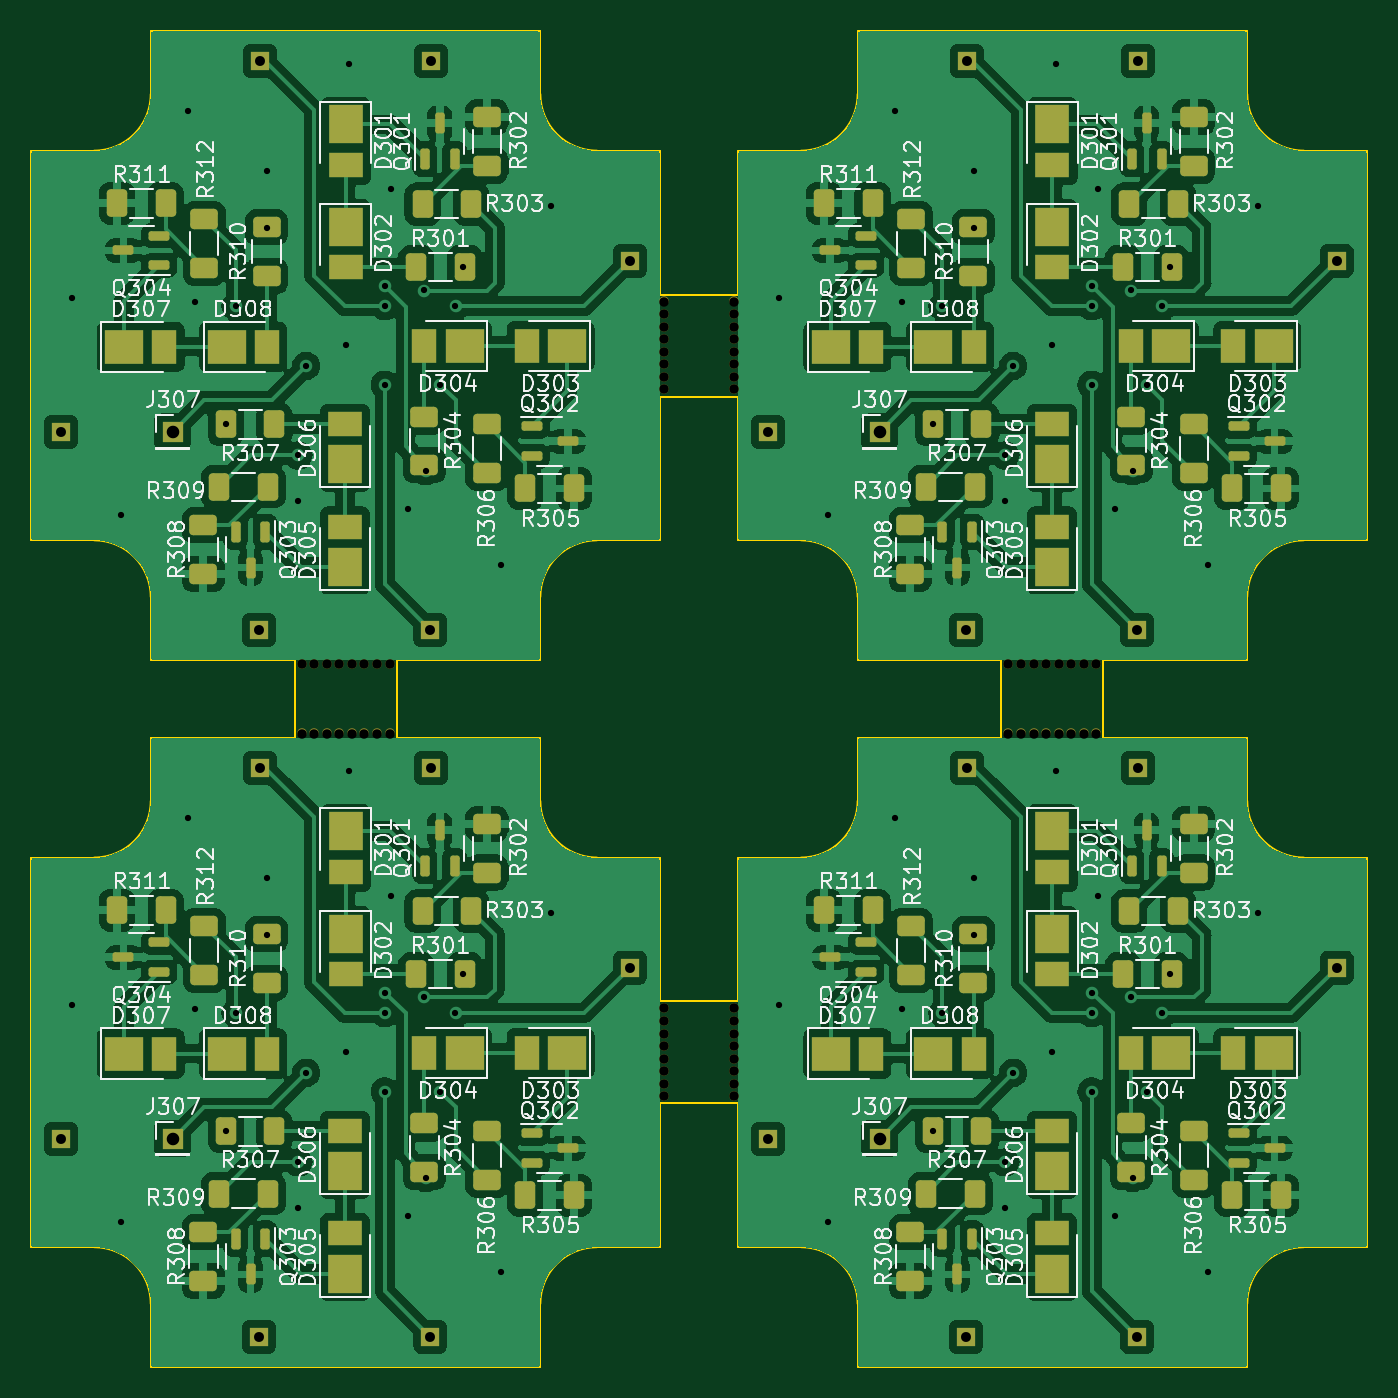
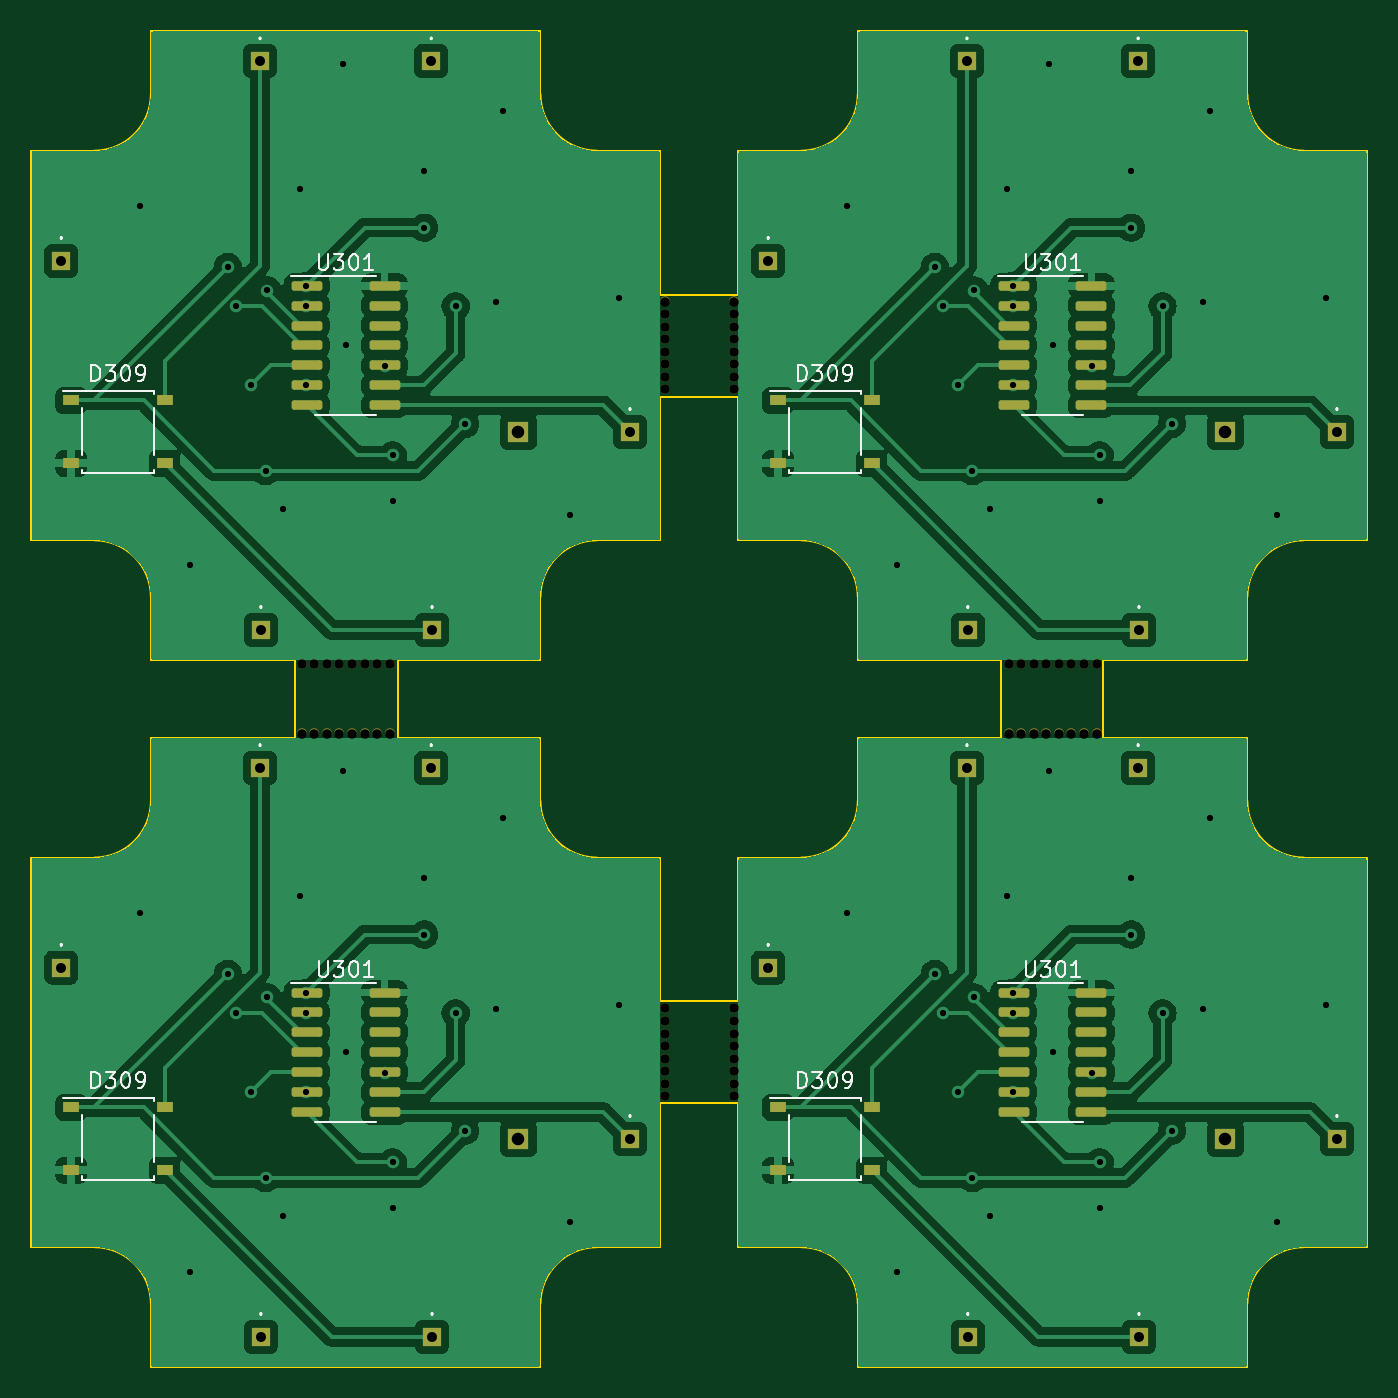
Circuit board: 11 layer files. Board 85.0 x 85.0 mm.
- bottom_copper: logic_block-B_Cu.gbr (142625 bytes)
- bottom_mask: logic_block-B_Mask.gbr (6281 bytes)
- paste: logic_block-B_Paste.gbr (3160 bytes)
- bottom_silk: logic_block-B_Silkscreen.gbr (32395 bytes)
- outline: logic_block-Edge_Cuts.gbr (4937 bytes)
- top_copper: logic_block-F_Cu.gbr (293616 bytes)
- top_mask: logic_block-F_Mask.gbr (12852 bytes)
- paste: logic_block-F_Paste.gbr (9691 bytes)
- top_silk: logic_block-F_Silkscreen.gbr (299953 bytes)
- drill: logic_block-NPTH.drl (1345 bytes)
- drill: logic_block-PTH.drl (2465 bytes)

=== bottom_copper: logic_block-B_Cu.gbr (142625 bytes, source omitted) ===
=== bottom_mask: logic_block-B_Mask.gbr ===
%TF.GenerationSoftware,KiCad,Pcbnew,7.0.1*%
%TF.CreationDate,2023-09-10T14:17:04+09:00*%
%TF.ProjectId,logic_block,6c6f6769-635f-4626-9c6f-636b2e6b6963,rev?*%
%TF.SameCoordinates,Original*%
%TF.FileFunction,Soldermask,Bot*%
%TF.FilePolarity,Negative*%
%FSLAX46Y46*%
G04 Gerber Fmt 4.6, Leading zero omitted, Abs format (unit mm)*
G04 Created by KiCad (PCBNEW 7.0.1) date 2023-09-10 14:17:04*
%MOMM*%
%LPD*%
G01*
G04 APERTURE LIST*
G04 Aperture macros list*
%AMRoundRect*
0 Rectangle with rounded corners*
0 $1 Rounding radius*
0 $2 $3 $4 $5 $6 $7 $8 $9 X,Y pos of 4 corners*
0 Add a 4 corners polygon primitive as box body*
4,1,4,$2,$3,$4,$5,$6,$7,$8,$9,$2,$3,0*
0 Add four circle primitives for the rounded corners*
1,1,$1+$1,$2,$3*
1,1,$1+$1,$4,$5*
1,1,$1+$1,$6,$7*
1,1,$1+$1,$8,$9*
0 Add four rect primitives between the rounded corners*
20,1,$1+$1,$2,$3,$4,$5,0*
20,1,$1+$1,$4,$5,$6,$7,0*
20,1,$1+$1,$6,$7,$8,$9,0*
20,1,$1+$1,$8,$9,$2,$3,0*%
G04 Aperture macros list end*
%ADD10R,1.159000X1.159000*%
%ADD11R,1.000000X0.700000*%
%ADD12RoundRect,0.150000X0.825000X0.150000X-0.825000X0.150000X-0.825000X-0.150000X0.825000X-0.150000X0*%
%ADD13R,1.350000X1.350000*%
%ADD14C,0.600000*%
G04 APERTURE END LIST*
D10*
%TO.C,J305*%
X164725000Y-50940000D03*
%TD*%
%TO.C,J306*%
X153775000Y-87140000D03*
%TD*%
%TO.C,J303*%
X164675000Y-87140000D03*
%TD*%
%TO.C,J301*%
X153825000Y-50940000D03*
%TD*%
%TO.C,J304*%
X141175000Y-74540000D03*
%TD*%
D11*
%TO.C,D309*%
X176750000Y-72540000D03*
X176750000Y-76540000D03*
X170800000Y-76540000D03*
X170800000Y-72540000D03*
%TD*%
D10*
%TO.C,J302*%
X177375000Y-63640000D03*
%TD*%
D12*
%TO.C,U301*%
X161750000Y-65230000D03*
X161750000Y-66500000D03*
X161750000Y-67770000D03*
X161750000Y-69040000D03*
X161750000Y-70310000D03*
X161750000Y-71580000D03*
X161750000Y-72850000D03*
X156800000Y-72850000D03*
X156800000Y-71580000D03*
X156800000Y-70310000D03*
X156800000Y-69040000D03*
X156800000Y-67770000D03*
X156800000Y-66500000D03*
X156800000Y-65230000D03*
%TD*%
D13*
%TO.C,J307*%
X148275000Y-74540000D03*
%TD*%
D10*
%TO.C,J305*%
X164725000Y-95940000D03*
%TD*%
%TO.C,J306*%
X153775000Y-132140000D03*
%TD*%
%TO.C,J303*%
X164675000Y-132140000D03*
%TD*%
%TO.C,J301*%
X153825000Y-95940000D03*
%TD*%
%TO.C,J304*%
X141175000Y-119540000D03*
%TD*%
D11*
%TO.C,D309*%
X176750000Y-117540000D03*
X176750000Y-121540000D03*
X170800000Y-121540000D03*
X170800000Y-117540000D03*
%TD*%
D10*
%TO.C,J302*%
X177375000Y-108640000D03*
%TD*%
D12*
%TO.C,U301*%
X161750000Y-110230000D03*
X161750000Y-111500000D03*
X161750000Y-112770000D03*
X161750000Y-114040000D03*
X161750000Y-115310000D03*
X161750000Y-116580000D03*
X161750000Y-117850000D03*
X156800000Y-117850000D03*
X156800000Y-116580000D03*
X156800000Y-115310000D03*
X156800000Y-114040000D03*
X156800000Y-112770000D03*
X156800000Y-111500000D03*
X156800000Y-110230000D03*
%TD*%
D13*
%TO.C,J307*%
X148275000Y-119540000D03*
%TD*%
D10*
%TO.C,J305*%
X119725000Y-95940000D03*
%TD*%
%TO.C,J306*%
X108775000Y-132140000D03*
%TD*%
%TO.C,J303*%
X119675000Y-132140000D03*
%TD*%
%TO.C,J301*%
X108825000Y-95940000D03*
%TD*%
%TO.C,J304*%
X96175000Y-119540000D03*
%TD*%
D11*
%TO.C,D309*%
X131750000Y-117540000D03*
X131750000Y-121540000D03*
X125800000Y-121540000D03*
X125800000Y-117540000D03*
%TD*%
D10*
%TO.C,J302*%
X132375000Y-108640000D03*
%TD*%
D12*
%TO.C,U301*%
X116750000Y-110230000D03*
X116750000Y-111500000D03*
X116750000Y-112770000D03*
X116750000Y-114040000D03*
X116750000Y-115310000D03*
X116750000Y-116580000D03*
X116750000Y-117850000D03*
X111800000Y-117850000D03*
X111800000Y-116580000D03*
X111800000Y-115310000D03*
X111800000Y-114040000D03*
X111800000Y-112770000D03*
X111800000Y-111500000D03*
X111800000Y-110230000D03*
%TD*%
D13*
%TO.C,J307*%
X103275000Y-119540000D03*
%TD*%
D10*
%TO.C,J305*%
X119725000Y-50940000D03*
%TD*%
%TO.C,J306*%
X108775000Y-87140000D03*
%TD*%
%TO.C,J303*%
X119675000Y-87140000D03*
%TD*%
%TO.C,J301*%
X108825000Y-50940000D03*
%TD*%
%TO.C,J304*%
X96175000Y-74540000D03*
%TD*%
D11*
%TO.C,D309*%
X131750000Y-72540000D03*
X131750000Y-76540000D03*
X125800000Y-76540000D03*
X125800000Y-72540000D03*
%TD*%
D10*
%TO.C,J302*%
X132375000Y-63640000D03*
%TD*%
D12*
%TO.C,U301*%
X116750000Y-65230000D03*
X116750000Y-66500000D03*
X116750000Y-67770000D03*
X116750000Y-69040000D03*
X116750000Y-70310000D03*
X116750000Y-71580000D03*
X116750000Y-72850000D03*
X111800000Y-72850000D03*
X111800000Y-71580000D03*
X111800000Y-70310000D03*
X111800000Y-69040000D03*
X111800000Y-67770000D03*
X111800000Y-66500000D03*
X111800000Y-65230000D03*
%TD*%
D13*
%TO.C,J307*%
X103275000Y-74540000D03*
%TD*%
D14*
%TO.C,REF\u002A\u002A*%
X162075000Y-93740000D03*
X162075000Y-89340000D03*
X161275000Y-93740000D03*
X161275000Y-89340000D03*
X160475000Y-93740000D03*
X160475000Y-89340000D03*
X159675000Y-93740000D03*
X159675000Y-89340000D03*
X158875000Y-93740000D03*
X158875000Y-89340000D03*
X158075000Y-93740000D03*
X158075000Y-89340000D03*
X157275000Y-93740000D03*
X157275000Y-89340000D03*
X156475000Y-93740000D03*
X156475000Y-89340000D03*
%TD*%
%TO.C,REF\u002A\u002A*%
X138975000Y-66240000D03*
X134575000Y-66240000D03*
X138975000Y-67040000D03*
X134575000Y-67040000D03*
X138975000Y-67840000D03*
X134575000Y-67840000D03*
X138975000Y-68640000D03*
X134575000Y-68640000D03*
X138975000Y-69440000D03*
X134575000Y-69440000D03*
X138975000Y-70240000D03*
X134575000Y-70240000D03*
X138975000Y-71040000D03*
X134575000Y-71040000D03*
X138975000Y-71840000D03*
X134575000Y-71840000D03*
%TD*%
%TO.C,REF\u002A\u002A*%
X134575000Y-116840000D03*
X138975000Y-116840000D03*
X134575000Y-116040000D03*
X138975000Y-116040000D03*
X134575000Y-115240000D03*
X138975000Y-115240000D03*
X134575000Y-114440000D03*
X138975000Y-114440000D03*
X134575000Y-113640000D03*
X138975000Y-113640000D03*
X134575000Y-112840000D03*
X138975000Y-112840000D03*
X134575000Y-112040000D03*
X138975000Y-112040000D03*
X134575000Y-111240000D03*
X138975000Y-111240000D03*
%TD*%
%TO.C,REF\u002A\u002A*%
X111475000Y-89340000D03*
X111475000Y-93740000D03*
X112275000Y-89340000D03*
X112275000Y-93740000D03*
X113075000Y-89340000D03*
X113075000Y-93740000D03*
X113875000Y-89340000D03*
X113875000Y-93740000D03*
X114675000Y-89340000D03*
X114675000Y-93740000D03*
X115475000Y-89340000D03*
X115475000Y-93740000D03*
X116275000Y-89340000D03*
X116275000Y-93740000D03*
X117075000Y-89340000D03*
X117075000Y-93740000D03*
%TD*%
M02*

=== paste: logic_block-B_Paste.gbr (3160 bytes, source withheld) ===
=== bottom_silk: logic_block-B_Silkscreen.gbr (32395 bytes, source omitted) ===
=== outline: logic_block-Edge_Cuts.gbr ===
%TF.GenerationSoftware,KiCad,Pcbnew,7.0.1*%
%TF.CreationDate,2023-09-10T14:17:04+09:00*%
%TF.ProjectId,logic_block,6c6f6769-635f-4626-9c6f-636b2e6b6963,rev?*%
%TF.SameCoordinates,Original*%
%TF.FileFunction,Profile,NP*%
%FSLAX46Y46*%
G04 Gerber Fmt 4.6, Leading zero omitted, Abs format (unit mm)*
G04 Created by KiCad (PCBNEW 7.0.1) date 2023-09-10 14:17:04*
%MOMM*%
%LPD*%
G01*
G04 APERTURE LIST*
%TA.AperFunction,Profile*%
%ADD10C,0.100000*%
%TD*%
G04 APERTURE END LIST*
D10*
X139275000Y-65840000D02*
X139275000Y-56640000D01*
X134275000Y-65840000D02*
X139275000Y-65840000D01*
X134275000Y-56640000D02*
X134275000Y-65840000D01*
X139275000Y-72340000D02*
X139275000Y-81440000D01*
X134275000Y-72340000D02*
X139275000Y-72340000D01*
X134275000Y-81440000D02*
X134275000Y-72340000D01*
X162475000Y-94040000D02*
X171675000Y-94040000D01*
X162475000Y-89040000D02*
X162475000Y-94040000D01*
X171675000Y-89040000D02*
X162475000Y-89040000D01*
X155975000Y-89040000D02*
X146875000Y-89040000D01*
X155975000Y-94040000D02*
X155975000Y-89040000D01*
X146875000Y-94040000D02*
X155975000Y-94040000D01*
X139275000Y-117240000D02*
X139275000Y-126440000D01*
X134275000Y-117240000D02*
X139275000Y-117240000D01*
X134275000Y-126440000D02*
X134275000Y-117240000D01*
X139275000Y-110740000D02*
X139275000Y-101640000D01*
X134275000Y-110740000D02*
X139275000Y-110740000D01*
X134275000Y-101640000D02*
X134275000Y-110740000D01*
X117575000Y-94040000D02*
X126675000Y-94040000D01*
X117575000Y-89040000D02*
X117575000Y-94040000D01*
X126675000Y-89040000D02*
X117575000Y-89040000D01*
X111075000Y-94040000D02*
X101875000Y-94040000D01*
X111075000Y-89040000D02*
X111075000Y-94040000D01*
X101875000Y-89040000D02*
X111075000Y-89040000D01*
X143275000Y-81440000D02*
X139275000Y-81440000D01*
X171675000Y-49040000D02*
X146875000Y-49040000D01*
X175275000Y-56640000D02*
X179275000Y-56640000D01*
X143275000Y-56640000D02*
X139275000Y-56640000D01*
X143275000Y-56640000D02*
G75*
G03*
X146875000Y-53040000I-1J3600001D01*
G01*
X171675000Y-53040000D02*
G75*
G03*
X175275000Y-56640000I3600001J1D01*
G01*
X146875000Y-85040000D02*
X146875000Y-89040000D01*
X171675000Y-85040000D02*
X171675000Y-89040000D01*
X171675000Y-53040000D02*
X171675000Y-49040000D01*
X146875000Y-53040000D02*
X146875000Y-49040000D01*
X146875000Y-85040000D02*
G75*
G03*
X143275000Y-81440000I-3600001J-1D01*
G01*
X179275000Y-56640000D02*
X179275000Y-81440000D01*
X175275000Y-81440000D02*
X179275000Y-81440000D01*
X175275000Y-81440000D02*
G75*
G03*
X171675000Y-85040000I1J-3600001D01*
G01*
X179275000Y-126440000D02*
X179275000Y-101640000D01*
X146875000Y-130040000D02*
X146875000Y-134040000D01*
X143275000Y-126440000D02*
X139275000Y-126440000D01*
X146875000Y-98040000D02*
X146875000Y-94040000D01*
X171675000Y-130040000D02*
X171675000Y-134040000D01*
X175275000Y-126440000D02*
X179275000Y-126440000D01*
X175275000Y-126440000D02*
G75*
G03*
X171675000Y-130040000I1J-3600001D01*
G01*
X143275000Y-101640000D02*
G75*
G03*
X146875000Y-98040000I-1J3600001D01*
G01*
X171675000Y-98040000D02*
G75*
G03*
X175275000Y-101640000I3600001J1D01*
G01*
X146875000Y-130040000D02*
G75*
G03*
X143275000Y-126440000I-3600001J-1D01*
G01*
X171675000Y-134040000D02*
X146875000Y-134040000D01*
X171675000Y-98040000D02*
X171675000Y-94040000D01*
X143275000Y-101640000D02*
X139275000Y-101640000D01*
X175275000Y-101640000D02*
X179275000Y-101640000D01*
X101875000Y-134040000D02*
X126675000Y-134040000D01*
X98275000Y-101640000D02*
X94275000Y-101640000D01*
X101875000Y-98040000D02*
X101875000Y-94040000D01*
X130275000Y-101640000D02*
X134275000Y-101640000D01*
X98275000Y-126440000D02*
X94275000Y-126440000D01*
X101875000Y-130040000D02*
X101875000Y-134040000D01*
X101875000Y-130040000D02*
G75*
G03*
X98275000Y-126440000I-3600001J-1D01*
G01*
X126675000Y-98040000D02*
G75*
G03*
X130275000Y-101640000I3600001J1D01*
G01*
X130275000Y-126440000D02*
G75*
G03*
X126675000Y-130040000I1J-3600001D01*
G01*
X98275000Y-101640000D02*
G75*
G03*
X101875000Y-98040000I0J3600000D01*
G01*
X94275000Y-126440000D02*
X94275000Y-101640000D01*
X130275000Y-126440000D02*
X134275000Y-126440000D01*
X126675000Y-98040000D02*
X126675000Y-94040000D01*
X126675000Y-130040000D02*
X126675000Y-134040000D01*
X130275000Y-81440000D02*
G75*
G03*
X126675000Y-85040000I0J-3600000D01*
G01*
X98275000Y-56640000D02*
X94275000Y-56640000D01*
X98275000Y-56640000D02*
G75*
G03*
X101875000Y-53040000I0J3600000D01*
G01*
X101875000Y-85040000D02*
X101875000Y-89040000D01*
X98275000Y-81440000D02*
X94275000Y-81440000D01*
X130275000Y-81440000D02*
X134275000Y-81440000D01*
X101875000Y-85040000D02*
G75*
G03*
X98275000Y-81440000I-3600000J0D01*
G01*
X101875000Y-53040000D02*
X101875000Y-49040000D01*
X126675000Y-53040000D02*
G75*
G03*
X130275000Y-56640000I3600000J0D01*
G01*
X101875000Y-49040000D02*
X126675000Y-49040000D01*
X130275000Y-56640000D02*
X134275000Y-56640000D01*
X126675000Y-85040000D02*
X126675000Y-89040000D01*
X94275000Y-56640000D02*
X94275000Y-81440000D01*
X126675000Y-53040000D02*
X126675000Y-49040000D01*
M02*

=== top_copper: logic_block-F_Cu.gbr (293616 bytes, source omitted) ===
=== top_mask: logic_block-F_Mask.gbr (12852 bytes, source omitted) ===
=== paste: logic_block-F_Paste.gbr (9691 bytes, source omitted) ===
=== top_silk: logic_block-F_Silkscreen.gbr (299953 bytes, source omitted) ===
=== drill: logic_block-NPTH.drl ===
M48
; DRILL file {KiCad 7.0.1} date Sun Sep 10 14:17:09 2023
; FORMAT={-:-/ absolute / inch / decimal}
; #@! TF.CreationDate,2023-09-10T14:17:09+09:00
; #@! TF.GenerationSoftware,Kicad,Pcbnew,7.0.1
; #@! TF.FileFunction,NonPlated,1,2,NPTH
FMAT,2
INCH
; #@! TA.AperFunction,NonPlated,NPTH,ComponentDrill
T1C0.0236
%
G90
G05
T1
X4.3888Y-3.5173
X4.3888Y-3.6906
X4.4203Y-3.5173
X4.4203Y-3.6906
X4.4518Y-3.5173
X4.4518Y-3.6906
X4.4833Y-3.5173
X4.4833Y-3.6906
X4.5148Y-3.5173
X4.5148Y-3.6906
X4.5463Y-3.5173
X4.5463Y-3.6906
X4.5778Y-3.5173
X4.5778Y-3.6906
X4.6093Y-3.5173
X4.6093Y-3.6906
X5.2982Y-2.6079
X5.2982Y-2.6394
X5.2982Y-2.6709
X5.2982Y-2.7024
X5.2982Y-2.7339
X5.2982Y-2.7654
X5.2982Y-2.7969
X5.2982Y-2.8283
X5.2982Y-4.3795
X5.2982Y-4.411
X5.2982Y-4.4425
X5.2982Y-4.474
X5.2982Y-4.5055
X5.2982Y-4.537
X5.2982Y-4.5685
X5.2982Y-4.6
X5.4715Y-2.6079
X5.4715Y-2.6394
X5.4715Y-2.6709
X5.4715Y-2.7024
X5.4715Y-2.7339
X5.4715Y-2.7654
X5.4715Y-2.7969
X5.4715Y-2.8283
X5.4715Y-4.3795
X5.4715Y-4.411
X5.4715Y-4.4425
X5.4715Y-4.474
X5.4715Y-4.5055
X5.4715Y-4.537
X5.4715Y-4.5685
X5.4715Y-4.6
X6.1604Y-3.5173
X6.1604Y-3.6906
X6.1919Y-3.5173
X6.1919Y-3.6906
X6.2234Y-3.5173
X6.2234Y-3.6906
X6.2549Y-3.5173
X6.2549Y-3.6906
X6.2864Y-3.5173
X6.2864Y-3.6906
X6.3179Y-3.5173
X6.3179Y-3.6906
X6.3494Y-3.5173
X6.3494Y-3.6906
X6.3809Y-3.5173
X6.3809Y-3.6906
T0
M30

=== drill: logic_block-PTH.drl ===
M48
; DRILL file {KiCad 7.0.1} date Sun Sep 10 14:17:09 2023
; FORMAT={-:-/ absolute / inch / decimal}
; #@! TF.CreationDate,2023-09-10T14:17:09+09:00
; #@! TF.GenerationSoftware,Kicad,Pcbnew,7.0.1
; #@! TF.FileFunction,Plated,1,2,PTH
FMAT,2
INCH
; #@! TA.AperFunction,Plated,PTH,ViaDrill
T1C0.0157
; #@! TA.AperFunction,Plated,PTH,ComponentDrill
T2C0.0249
; #@! TA.AperFunction,Plated,PTH,ComponentDrill
T3C0.0315
%
G90
G05
T1
X3.814Y-2.6
X3.814Y-4.3717
X3.936Y-3.1433
X3.936Y-4.915
X4.1053Y-2.1315
X4.1053Y-3.9031
X4.1211Y-2.6098
X4.1211Y-4.3815
X4.1998Y-2.915
X4.1998Y-4.6866
X4.2234Y-2.6197
X4.2234Y-4.3913
X4.3022Y-2.2811
X4.3022Y-2.4228
X4.3022Y-4.0528
X4.3022Y-4.1945
X4.3809Y-2.9937
X4.3809Y-3.1079
X4.3809Y-4.7654
X4.3809Y-4.8795
X4.4006Y-2.7693
X4.4006Y-4.5409
X4.499Y-2.7181
X4.499Y-4.4898
X4.5069Y-2.0134
X4.5069Y-3.785
X4.5974Y-2.5685
X4.5974Y-2.6197
X4.5974Y-2.8165
X4.5974Y-4.3402
X4.5974Y-4.3913
X4.5974Y-4.5882
X4.6132Y-2.3264
X4.6132Y-4.098
X4.6565Y-3.1276
X4.6565Y-4.8992
X4.6959Y-2.5803
X4.6959Y-4.352
X4.6998Y-3.0331
X4.6998Y-4.8047
X4.7352Y-2.8165
X4.7352Y-4.5882
X4.7746Y-2.6197
X4.7746Y-4.3913
X4.7943Y-2.5213
X4.7943Y-4.2929
X4.8888Y-3.2693
X4.8888Y-5.0409
X5.0148Y-2.3677
X5.0148Y-4.1394
X5.5856Y-2.6
X5.5856Y-4.3717
X5.7077Y-3.1433
X5.7077Y-4.915
X5.877Y-2.1315
X5.877Y-3.9031
X5.8927Y-2.6098
X5.8927Y-4.3815
X5.9715Y-2.915
X5.9715Y-4.6866
X5.9951Y-2.6197
X5.9951Y-4.3913
X6.0738Y-2.2811
X6.0738Y-2.4228
X6.0738Y-4.0528
X6.0738Y-4.1945
X6.1526Y-2.9937
X6.1526Y-3.1079
X6.1526Y-4.7654
X6.1526Y-4.8795
X6.1722Y-2.7693
X6.1722Y-4.5409
X6.2707Y-2.7181
X6.2707Y-4.4898
X6.2785Y-2.0134
X6.2785Y-3.785
X6.3691Y-2.5685
X6.3691Y-2.6197
X6.3691Y-2.8165
X6.3691Y-4.3402
X6.3691Y-4.3913
X6.3691Y-4.5882
X6.3848Y-2.3264
X6.3848Y-4.098
X6.4281Y-3.1276
X6.4281Y-4.8992
X6.4675Y-2.5803
X6.4675Y-4.352
X6.4715Y-3.0331
X6.4715Y-4.8047
X6.5069Y-2.8165
X6.5069Y-4.5882
X6.5463Y-2.6197
X6.5463Y-4.3913
X6.5659Y-2.5213
X6.5659Y-4.2929
X6.6604Y-3.2693
X6.6604Y-5.0409
X6.7864Y-2.3677
X6.7864Y-4.1394
T2
X3.7864Y-2.9346
X3.7864Y-4.7063
X4.2825Y-3.4307
X4.2825Y-5.2024
X4.2844Y-2.0055
X4.2844Y-3.7772
X4.7116Y-3.4307
X4.7116Y-5.2024
X4.7136Y-2.0055
X4.7136Y-3.7772
X5.2116Y-2.5055
X5.2116Y-4.2772
X5.5581Y-2.9346
X5.5581Y-4.7063
X6.0541Y-3.4307
X6.0541Y-5.2024
X6.0561Y-2.0055
X6.0561Y-3.7772
X6.4833Y-3.4307
X6.4833Y-5.2024
X6.4852Y-2.0055
X6.4852Y-3.7772
X6.9833Y-2.5055
X6.9833Y-4.2772
T3
X4.0659Y-2.9346
X4.0659Y-4.7063
X5.8376Y-2.9346
X5.8376Y-4.7063
T0
M30

